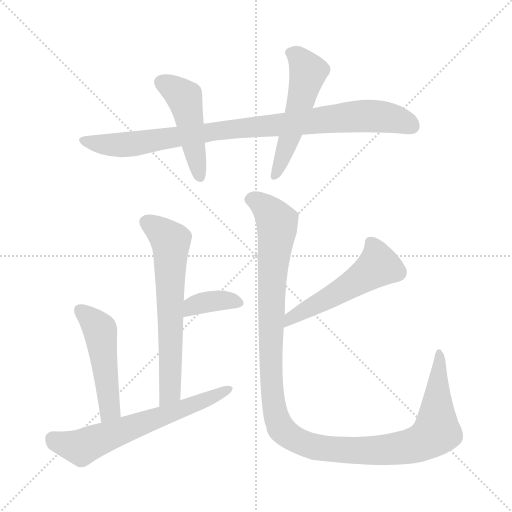
t = 0.00 s
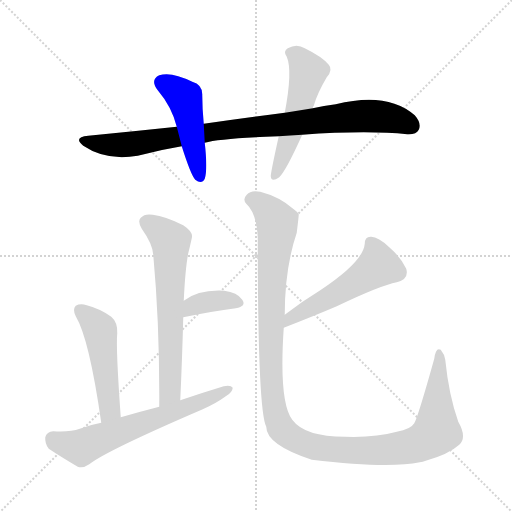
t = 1.40 s
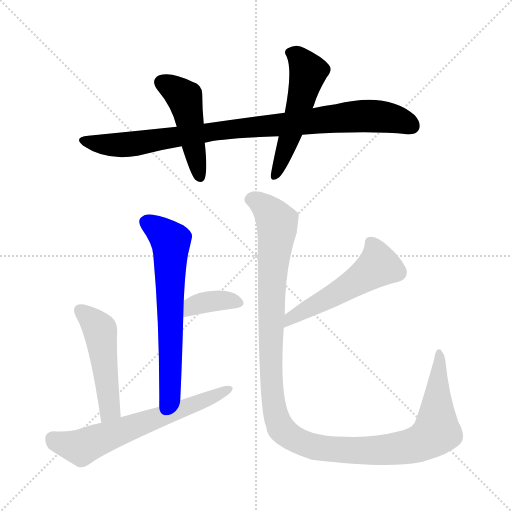
t = 2.79 s
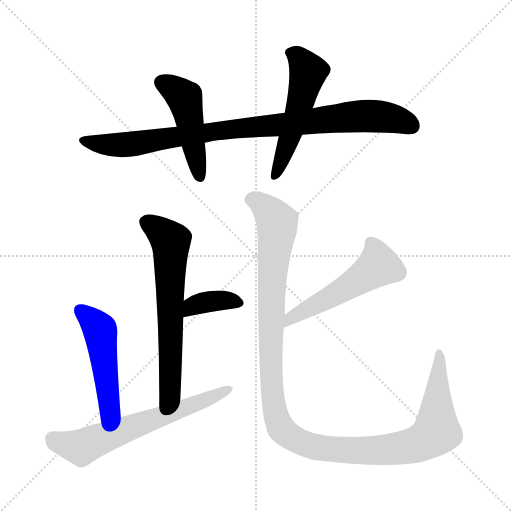
t = 4.19 s
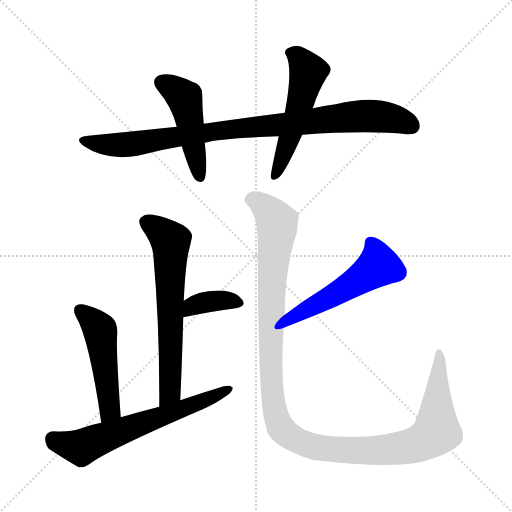
t = 5.58 s
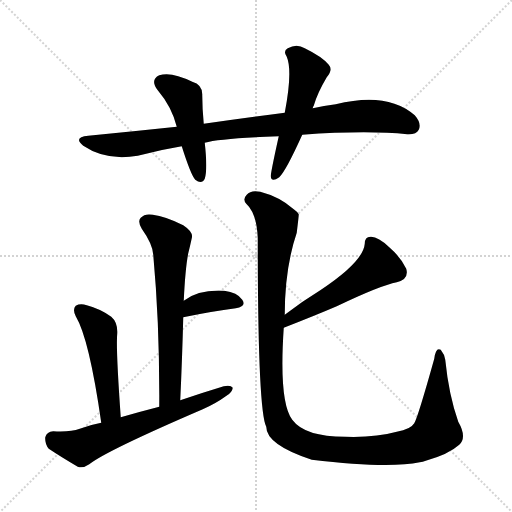
t = 6.98 s

The animated SVG that drew these frames (rendered in a browser with its animation timeline set to each time). Animation: 9 CSS @keyframes rules; one cycle of 6.98 s.

<svg version="1.1" viewBox="0 0 1024 1024" xmlns="http://www.w3.org/2000/svg">
  <g stroke="lightgray" stroke-dasharray="1,1" stroke-width="1" transform="scale(4, 4)">
    <line x1="0" y1="0" x2="256" y2="256"></line>
    <line x1="256" y1="0" x2="0" y2="256"></line>
    <line x1="128" y1="0" x2="128" y2="256"></line>
    <line x1="0" y1="128" x2="256" y2="128"></line>
  </g>
<g transform="scale(1, -1) translate(0, -900)">
   <style type="text/css">
    @keyframes keyframes0 {
      from {
       stroke: blue;
       stroke-dashoffset: 918;
       stroke-width: 128;
       }
       75% {
       animation-timing-function: step-end;
       stroke: blue;
       stroke-dashoffset: 0;
       stroke-width: 128;
       }
       to {
       stroke: black;
       stroke-width: 1024;
       }
       }
       #make-me-a-hanzi-animation-0 {
         animation: keyframes0 0.997070s both;
         animation-delay: 0.000000s;
         animation-timing-function: linear;
       }
    @keyframes keyframes1 {
      from {
       stroke: blue;
       stroke-dashoffset: 470;
       stroke-width: 128;
       }
       60% {
       animation-timing-function: step-end;
       stroke: blue;
       stroke-dashoffset: 0;
       stroke-width: 128;
       }
       to {
       stroke: black;
       stroke-width: 1024;
       }
       }
       #make-me-a-hanzi-animation-1 {
         animation: keyframes1 0.632487s both;
         animation-delay: 0.997070s;
         animation-timing-function: linear;
       }
    @keyframes keyframes2 {
      from {
       stroke: blue;
       stroke-dashoffset: 528;
       stroke-width: 128;
       }
       63% {
       animation-timing-function: step-end;
       stroke: blue;
       stroke-dashoffset: 0;
       stroke-width: 128;
       }
       to {
       stroke: black;
       stroke-width: 1024;
       }
       }
       #make-me-a-hanzi-animation-2 {
         animation: keyframes2 0.679688s both;
         animation-delay: 1.629557s;
         animation-timing-function: linear;
       }
    @keyframes keyframes3 {
      from {
       stroke: blue;
       stroke-dashoffset: 644;
       stroke-width: 128;
       }
       68% {
       animation-timing-function: step-end;
       stroke: blue;
       stroke-dashoffset: 0;
       stroke-width: 128;
       }
       to {
       stroke: black;
       stroke-width: 1024;
       }
       }
       #make-me-a-hanzi-animation-3 {
         animation: keyframes3 0.774089s both;
         animation-delay: 2.309245s;
         animation-timing-function: linear;
       }
    @keyframes keyframes4 {
      from {
       stroke: blue;
       stroke-dashoffset: 369;
       stroke-width: 128;
       }
       55% {
       animation-timing-function: step-end;
       stroke: blue;
       stroke-dashoffset: 0;
       stroke-width: 128;
       }
       to {
       stroke: black;
       stroke-width: 1024;
       }
       }
       #make-me-a-hanzi-animation-4 {
         animation: keyframes4 0.550293s both;
         animation-delay: 3.083333s;
         animation-timing-function: linear;
       }
    @keyframes keyframes5 {
      from {
       stroke: blue;
       stroke-dashoffset: 493;
       stroke-width: 128;
       }
       62% {
       animation-timing-function: step-end;
       stroke: blue;
       stroke-dashoffset: 0;
       stroke-width: 128;
       }
       to {
       stroke: black;
       stroke-width: 1024;
       }
       }
       #make-me-a-hanzi-animation-5 {
         animation: keyframes5 0.651204s both;
         animation-delay: 3.633626s;
         animation-timing-function: linear;
       }
    @keyframes keyframes6 {
      from {
       stroke: blue;
       stroke-dashoffset: 633;
       stroke-width: 128;
       }
       67% {
       animation-timing-function: step-end;
       stroke: blue;
       stroke-dashoffset: 0;
       stroke-width: 128;
       }
       to {
       stroke: black;
       stroke-width: 1024;
       }
       }
       #make-me-a-hanzi-animation-6 {
         animation: keyframes6 0.765137s both;
         animation-delay: 4.284831s;
         animation-timing-function: linear;
       }
    @keyframes keyframes7 {
      from {
       stroke: blue;
       stroke-dashoffset: 525;
       stroke-width: 128;
       }
       63% {
       animation-timing-function: step-end;
       stroke: blue;
       stroke-dashoffset: 0;
       stroke-width: 128;
       }
       to {
       stroke: black;
       stroke-width: 1024;
       }
       }
       #make-me-a-hanzi-animation-7 {
         animation: keyframes7 0.677246s both;
         animation-delay: 5.049967s;
         animation-timing-function: linear;
       }
    @keyframes keyframes8 {
      from {
       stroke: blue;
       stroke-dashoffset: 1229;
       stroke-width: 128;
       }
       80% {
       animation-timing-function: step-end;
       stroke: blue;
       stroke-dashoffset: 0;
       stroke-width: 128;
       }
       to {
       stroke: black;
       stroke-width: 1024;
       }
       }
       #make-me-a-hanzi-animation-8 {
         animation: keyframes8 1.250163s both;
         animation-delay: 5.727214s;
         animation-timing-function: linear;
       }
</style>
<path d="M 604.5 630.5 Q 733.5 639.5 814.5 631.5 Q 832.5 630.5 837.5 640.5 Q 843.5 653.5 829.5 669.5 Q 774.5 717.5 671.5 691.5 Q 647.5 688.5 625.5 683.5 L 569.5 674.5 Q 493.5 664.5 407.5 652.5 L 353.5 646.5 Q 268.5 637.5 176.5 628.5 Q 145.5 625.5 166.5 608.5 Q 212.5 577.5 275.5 588.5 Q 320.5 600.5 363.5 607.5 L 409.5 614.5 Q 440.5 623.5 557.5 627.5 L 604.5 630.5 Z" fill="lightgray"></path> 
<path d="M 407.5 652.5 Q 404.5 683.5 404.5 709.5 Q 405.5 730.5 384.5 736.5 Q 342.5 757.5 318.5 749.5 Q 299.5 740.5 315.5 719.5 Q 343.5 686.5 353.5 646.5 L 363.5 607.5 Q 381.5 550.5 390.5 540.5 Q 403.5 530.5 409.5 542.5 Q 415.5 560.5 409.5 614.5 L 407.5 652.5 Z" fill="lightgray"></path> 
<path d="M 625.5 683.5 Q 625.5 686.5 627.5 688.5 Q 634.5 713.5 653.5 745.5 Q 666.5 760.5 657.5 770.5 Q 644.5 786.5 609.5 803.5 Q 593.5 813.5 575.5 803.5 Q 565.5 797.5 573.5 786.5 Q 585.5 758.5 569.5 674.5 L 557.5 627.5 Q 541.5 555.5 541.5 547.5 Q 542.5 534.5 558.5 545.5 Q 571.5 557.5 604.5 630.5 L 625.5 683.5 Z" fill="lightgray"></path> 
<path d="M 360.5 99.5 Q 364.5 186.5 366.5 265.5 L 367.5 298.5 Q 370.5 362.5 376.5 393.5 Q 380.5 409.5 383.5 423.5 Q 387.5 435.5 366.5 449.5 Q 330.5 467.5 305.5 470.5 Q 289.5 473.5 281.5 464.5 Q 274.5 457.5 283.5 442.5 Q 305.5 411.5 306.5 390.5 Q 319.5 249.5 318.5 86.5 C 318.5 56.5 359.5 69.5 360.5 99.5 Z" fill="lightgray"></path> 
<path d="M 366.5 265.5 Q 424.5 277.5 471.5 283.5 Q 493.5 287.5 484.5 300.5 Q 474.5 315.5 448.5 318.5 Q 397.5 321.5 367.5 298.5 C 343.5 280.5 337.5 259.5 366.5 265.5 Z" fill="lightgray"></path> 
<path d="M 241.5 65.5 Q 231.5 204.5 234.5 233.5 Q 235.5 255.5 222.5 266.5 Q 200.5 282.5 173.5 289.5 Q 160.5 293.5 151.5 288.5 Q 144.5 281.5 151.5 267.5 Q 178.5 222.5 202.5 54.5 C 206.5 24.5 243.5 35.5 241.5 65.5 Z" fill="lightgray"></path> 
<path d="M 202.5 54.5 Q 180.5 50.5 159.5 42.5 Q 140.5 35.5 106.5 37.5 Q 93.5 36.5 90.5 25.5 Q 89.5 12.5 97.5 2.5 Q 121.5 -13.5 155.5 -33.5 Q 165.5 -37.5 178.5 -28.5 Q 212.5 -1.5 405.5 81.5 Q 432.5 93.5 451.5 107.5 Q 464.5 114.5 465.5 124.5 Q 461.5 130.5 447.5 127.5 Q 404.5 114.5 360.5 99.5 L 318.5 86.5 Q 279.5 76.5 241.5 65.5 L 202.5 54.5 Z" fill="lightgray"></path> 
<path d="M 567.5 244.5 Q 631.5 269.5 673.5 287.5 Q 761.5 329.5 793.5 335.5 Q 818.5 341.5 812.5 362.5 Q 802.5 384.5 778.5 405.5 Q 756.5 426.5 742.5 426.5 Q 729.5 427.5 729.5 412.5 Q 726.5 376.5 640.5 319.5 Q 604.5 297.5 569.5 270.5 C 545.5 252.5 539.5 233.5 567.5 244.5 Z" fill="lightgray"></path> 
<path d="M 569.5 270.5 Q 569.5 363.5 593.5 434.5 Q 597.5 467.5 597.5 471.5 Q 593.5 477.5 587.5 481.5 Q 559.5 506.5 520.5 516.5 Q 501.5 520.5 493.5 510.5 Q 484.5 501.5 492.5 492.5 Q 513.5 473.5 515.5 423.5 Q 515.5 78.5 532.5 46.5 Q 532.5 10.5 623.5 -19.5 Q 776.5 -37.5 839.5 -24.5 Q 845.5 -23.5 851.5 -21.5 Q 897.5 -8.5 918.5 10.5 Q 934.5 25.5 916.5 56.5 Q 897.5 110.5 890.5 180.5 Q 889.5 190.5 881.5 200.5 Q 871.5 206.5 868.5 182.5 Q 835.5 64.5 828.5 53.5 Q 821.5 41.5 793.5 36.5 Q 750.5 24.5 690.5 26.5 Q 609.5 26.5 584.5 60.5 Q 557.5 96.5 567.5 244.5 L 569.5 270.5 Z" fill="lightgray"></path> 
      <clipPath id="make-me-a-hanzi-clip-0">
      <path d="M 604.5 630.5 Q 733.5 639.5 814.5 631.5 Q 832.5 630.5 837.5 640.5 Q 843.5 653.5 829.5 669.5 Q 774.5 717.5 671.5 691.5 Q 647.5 688.5 625.5 683.5 L 569.5 674.5 Q 493.5 664.5 407.5 652.5 L 353.5 646.5 Q 268.5 637.5 176.5 628.5 Q 145.5 625.5 166.5 608.5 Q 212.5 577.5 275.5 588.5 Q 320.5 600.5 363.5 607.5 L 409.5 614.5 Q 440.5 623.5 557.5 627.5 L 604.5 630.5 Z" fill="lightgray"></path>
      </clipPath>
      <path clip-path="url(#make-me-a-hanzi-clip-0)" d="M 169.5 619.5 L 207.5 610.5 L 261.5 611.5 L 448.5 640.5 L 722.5 668.5 L 772.5 665.5 L 823.5 648.5 " fill="none" id="make-me-a-hanzi-animation-0" stroke-dasharray="790 1580" stroke-linecap="round"></path>

      <clipPath id="make-me-a-hanzi-clip-1">
      <path d="M 407.5 652.5 Q 404.5 683.5 404.5 709.5 Q 405.5 730.5 384.5 736.5 Q 342.5 757.5 318.5 749.5 Q 299.5 740.5 315.5 719.5 Q 343.5 686.5 353.5 646.5 L 363.5 607.5 Q 381.5 550.5 390.5 540.5 Q 403.5 530.5 409.5 542.5 Q 415.5 560.5 409.5 614.5 L 407.5 652.5 Z" fill="lightgray"></path>
      </clipPath>
      <path clip-path="url(#make-me-a-hanzi-clip-1)" d="M 324.5 733.5 L 369.5 702.5 L 399.5 546.5 " fill="none" id="make-me-a-hanzi-animation-1" stroke-dasharray="342 684" stroke-linecap="round"></path>

      <clipPath id="make-me-a-hanzi-clip-2">
      <path d="M 625.5 683.5 Q 625.5 686.5 627.5 688.5 Q 634.5 713.5 653.5 745.5 Q 666.5 760.5 657.5 770.5 Q 644.5 786.5 609.5 803.5 Q 593.5 813.5 575.5 803.5 Q 565.5 797.5 573.5 786.5 Q 585.5 758.5 569.5 674.5 L 557.5 627.5 Q 541.5 555.5 541.5 547.5 Q 542.5 534.5 558.5 545.5 Q 571.5 557.5 604.5 630.5 L 625.5 683.5 Z" fill="lightgray"></path>
      </clipPath>
      <path clip-path="url(#make-me-a-hanzi-clip-2)" d="M 580.5 794.5 L 596.5 786.5 L 616.5 755.5 L 586.5 645.5 L 550.5 548.5 " fill="none" id="make-me-a-hanzi-animation-2" stroke-dasharray="400 800" stroke-linecap="round"></path>

      <clipPath id="make-me-a-hanzi-clip-3">
      <path d="M 360.5 99.5 Q 364.5 186.5 366.5 265.5 L 367.5 298.5 Q 370.5 362.5 376.5 393.5 Q 380.5 409.5 383.5 423.5 Q 387.5 435.5 366.5 449.5 Q 330.5 467.5 305.5 470.5 Q 289.5 473.5 281.5 464.5 Q 274.5 457.5 283.5 442.5 Q 305.5 411.5 306.5 390.5 Q 319.5 249.5 318.5 86.5 C 318.5 56.5 359.5 69.5 360.5 99.5 Z" fill="lightgray"></path>
      </clipPath>
      <path clip-path="url(#make-me-a-hanzi-clip-3)" d="M 293.5 455.5 L 332.5 427.5 L 342.5 410.5 L 340.5 123.5 L 323.5 94.5 " fill="none" id="make-me-a-hanzi-animation-3" stroke-dasharray="516 1032" stroke-linecap="round"></path>

      <clipPath id="make-me-a-hanzi-clip-4">
      <path d="M 366.5 265.5 Q 424.5 277.5 471.5 283.5 Q 493.5 287.5 484.5 300.5 Q 474.5 315.5 448.5 318.5 Q 397.5 321.5 367.5 298.5 C 343.5 280.5 337.5 259.5 366.5 265.5 Z" fill="lightgray"></path>
      </clipPath>
      <path clip-path="url(#make-me-a-hanzi-clip-4)" d="M 373.5 270.5 L 386.5 287.5 L 413.5 296.5 L 452.5 299.5 L 475.5 293.5 " fill="none" id="make-me-a-hanzi-animation-4" stroke-dasharray="241 482" stroke-linecap="round"></path>

      <clipPath id="make-me-a-hanzi-clip-5">
      <path d="M 241.5 65.5 Q 231.5 204.5 234.5 233.5 Q 235.5 255.5 222.5 266.5 Q 200.5 282.5 173.5 289.5 Q 160.5 293.5 151.5 288.5 Q 144.5 281.5 151.5 267.5 Q 178.5 222.5 202.5 54.5 C 206.5 24.5 243.5 35.5 241.5 65.5 Z" fill="lightgray"></path>
      </clipPath>
      <path clip-path="url(#make-me-a-hanzi-clip-5)" d="M 159.5 280.5 L 200.5 238.5 L 220.5 81.5 L 206.5 66.5 " fill="none" id="make-me-a-hanzi-animation-5" stroke-dasharray="365 730" stroke-linecap="round"></path>

      <clipPath id="make-me-a-hanzi-clip-6">
      <path d="M 202.5 54.5 Q 180.5 50.5 159.5 42.5 Q 140.5 35.5 106.5 37.5 Q 93.5 36.5 90.5 25.5 Q 89.5 12.5 97.5 2.5 Q 121.5 -13.5 155.5 -33.5 Q 165.5 -37.5 178.5 -28.5 Q 212.5 -1.5 405.5 81.5 Q 432.5 93.5 451.5 107.5 Q 464.5 114.5 465.5 124.5 Q 461.5 130.5 447.5 127.5 Q 404.5 114.5 360.5 99.5 L 318.5 86.5 Q 279.5 76.5 241.5 65.5 L 202.5 54.5 Z" fill="lightgray"></path>
      </clipPath>
      <path clip-path="url(#make-me-a-hanzi-clip-6)" d="M 106.5 21.5 L 162.5 5.5 L 459.5 121.5 " fill="none" id="make-me-a-hanzi-animation-6" stroke-dasharray="505 1010" stroke-linecap="round"></path>

      <clipPath id="make-me-a-hanzi-clip-7">
      <path d="M 567.5 244.5 Q 631.5 269.5 673.5 287.5 Q 761.5 329.5 793.5 335.5 Q 818.5 341.5 812.5 362.5 Q 802.5 384.5 778.5 405.5 Q 756.5 426.5 742.5 426.5 Q 729.5 427.5 729.5 412.5 Q 726.5 376.5 640.5 319.5 Q 604.5 297.5 569.5 270.5 C 545.5 252.5 539.5 233.5 567.5 244.5 Z" fill="lightgray"></path>
      </clipPath>
      <path clip-path="url(#make-me-a-hanzi-clip-7)" d="M 740.5 415.5 L 756.5 368.5 L 690.5 322.5 L 580.5 263.5 L 574.5 250.5 " fill="none" id="make-me-a-hanzi-animation-7" stroke-dasharray="397 794" stroke-linecap="round"></path>

      <clipPath id="make-me-a-hanzi-clip-8">
      <path d="M 569.5 270.5 Q 569.5 363.5 593.5 434.5 Q 597.5 467.5 597.5 471.5 Q 593.5 477.5 587.5 481.5 Q 559.5 506.5 520.5 516.5 Q 501.5 520.5 493.5 510.5 Q 484.5 501.5 492.5 492.5 Q 513.5 473.5 515.5 423.5 Q 515.5 78.5 532.5 46.5 Q 532.5 10.5 623.5 -19.5 Q 776.5 -37.5 839.5 -24.5 Q 845.5 -23.5 851.5 -21.5 Q 897.5 -8.5 918.5 10.5 Q 934.5 25.5 916.5 56.5 Q 897.5 110.5 890.5 180.5 Q 889.5 190.5 881.5 200.5 Q 871.5 206.5 868.5 182.5 Q 835.5 64.5 828.5 53.5 Q 821.5 41.5 793.5 36.5 Q 750.5 24.5 690.5 26.5 Q 609.5 26.5 584.5 60.5 Q 557.5 96.5 567.5 244.5 L 569.5 270.5 Z" fill="lightgray"></path>
      </clipPath>
      <path clip-path="url(#make-me-a-hanzi-clip-8)" d="M 500.5 501.5 L 521.5 493.5 L 553.5 455.5 L 541.5 305.5 L 542.5 135.5 L 552.5 67.5 L 562.5 42.5 L 575.5 30.5 L 621.5 7.5 L 698.5 -0.5 L 788.5 1.5 L 848.5 17.5 L 873.5 36.5 L 878.5 191.5 " fill="none" id="make-me-a-hanzi-animation-8" stroke-dasharray="1101 2202" stroke-linecap="round"></path>

</g>
</svg>
